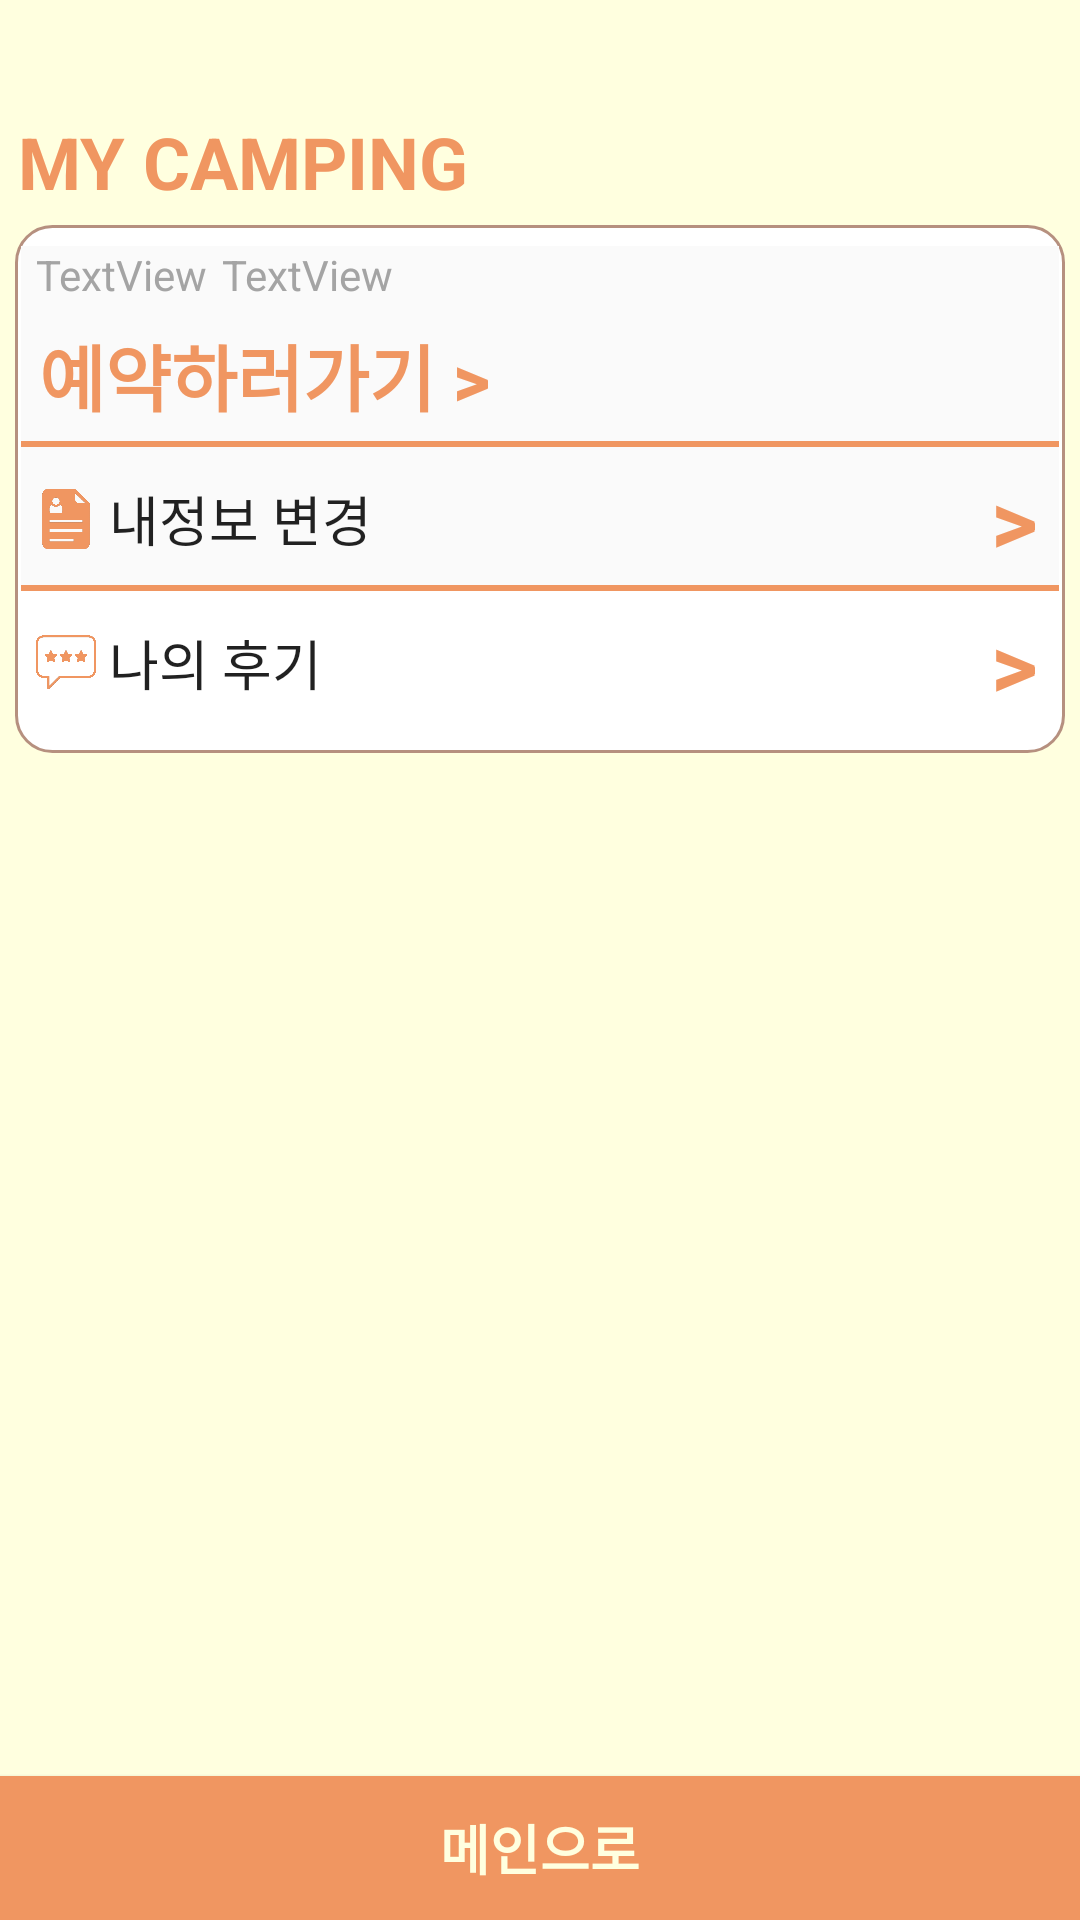

The Android layout XML behind this screen, and the referenced resources:
<!-- AndroidManifest.xml: application theme AppTheme -->
<!-- res/layout/mypage.xml -->
<?xml version="1.0" encoding="utf-8"?>
<LinearLayout xmlns:android="http://schemas.android.com/apk/res/android"
    xmlns:app="http://schemas.android.com/apk/res-auto"
    xmlns:tools="http://schemas.android.com/tools"
    android:layout_width="match_parent"
    android:layout_height="match_parent"
    android:background="#FFFFDF"
    android:orientation="vertical">

    <TextView
        android:id="@+id/textView34"
        android:layout_width="match_parent"
        android:layout_height="70dp"
        android:gravity="bottom"
        android:text=" MY CAMPING"
        android:textColor="#F09661"
        android:textSize="24sp"
        android:textStyle="bold" />

    <LinearLayout
        android:layout_width="match_parent"
        android:layout_height="wrap_content"
        android:layout_margin="5dp"
        android:background="@drawable/border_round"
        android:orientation="vertical">

        <LinearLayout
            android:layout_width="match_parent"
            android:layout_height="wrap_content"
            android:layout_marginLeft="2dp"
            android:layout_marginTop="7dp"
            android:layout_marginRight="2dp"
            android:background="?attr/actionModeBackground"
            android:orientation="vertical">

            <LinearLayout
                android:layout_width="match_parent"
                android:layout_height="wrap_content"
                android:layout_marginLeft="5dp"
                android:orientation="horizontal">

                <TextView
                    android:id="@+id/d_mynic"
                    android:layout_width="wrap_content"
                    android:layout_height="wrap_content"
                    android:text="TextView"
                    android:textColor="@color/gray" />

                <TextView
                    android:id="@+id/d_myid"
                    android:layout_width="wrap_content"
                    android:layout_height="wrap_content"
                    android:layout_marginLeft="5dp"
                    android:text="TextView"
                    android:textColor="@color/gray" />

            </LinearLayout>

            <Button
                android:id="@+id/button3"
                android:layout_width="match_parent"
                android:layout_height="wrap_content"
                android:background="@drawable/button_round"
                android:text=" 예약하러가기 >"
                android:textAlignment="textStart"
                android:textColor="#F09661"
                android:textSize="24sp"
                android:textStyle="bold" />

        </LinearLayout>

        <LinearLayout
            android:id="@+id/myprofile"
            android:layout_width="match_parent"
            android:layout_height="match_parent"
            android:layout_marginLeft="2dp"
            android:layout_marginRight="2dp"
            android:background="?attr/actionModeBackground"
            android:orientation="horizontal">

            <ImageView
                android:id="@+id/imageView2"
                android:layout_width="20dp"
                android:layout_height="20dp"
                android:layout_gravity="center"
                android:layout_marginLeft="5dp"
                app:srcCompat="@drawable/m_myprofile" />

            <Button
                android:id="@+id/m_requestpro"
                android:layout_width="match_parent"
                android:layout_height="wrap_content"
                android:layout_weight="1"
                android:background="@drawable/button_round"
                android:text=" 내정보 변경"
                android:textAlignment="textStart"
                android:textAllCaps="false"
                android:textSize="18sp" />

            <TextView
                android:id="@+id/textView33"
                android:layout_width="wrap_content"
                android:layout_height="wrap_content"
                android:layout_gravity="center"
                android:text="> "
                android:textColor="#F09661"
                android:textSize="30sp"
                android:textStyle="bold" />
        </LinearLayout>

        <LinearLayout
            android:id="@+id/myreview"
            android:layout_width="match_parent"
            android:layout_height="match_parent"
            android:layout_marginLeft="2dp"
            android:layout_marginRight="2dp"
            android:layout_marginBottom="6dp"
            android:background="@drawable/fui_idp_button_background_google"
            android:orientation="horizontal">

            <ImageView
                android:id="@+id/imageView5"
                android:layout_width="20dp"
                android:layout_height="20dp"
                android:layout_gravity="center"
                android:layout_marginLeft="5dp"
                app:srcCompat="@drawable/m_review" />

            <Button
                android:id="@+id/button4"
                android:layout_width="match_parent"
                android:layout_height="wrap_content"
                android:layout_weight="1"
                android:background="@drawable/button_round"
                android:text=" 나의 후기"
                android:textAlignment="textStart"
                android:textSize="18sp" />

            <TextView
                android:id="@+id/textView38"
                android:layout_width="wrap_content"
                android:layout_height="wrap_content"
                android:layout_gravity="center"
                android:text="> "
                android:textColor="#F09661"
                android:textSize="30sp"
                android:textStyle="bold" />
        </LinearLayout>

    </LinearLayout>

    <FrameLayout
        android:layout_width="match_parent"
        android:layout_height="match_parent"
        android:layout_weight="1">

    </FrameLayout>

    <Button
        android:id="@+id/d_close"
        android:layout_width="match_parent"
        android:layout_height="wrap_content"
        android:background="#F09661"
        android:text="메인으로"
        android:textColor="@color/default_bccolor"
        android:textSize="18sp"
        android:textStyle="bold" />
</LinearLayout>
<!-- resources referenced by this layout -->
<resources>
  <color name="default_bccolor">#FFFFDF</color>
  <color name="gray">#A4A4A4</color>
  <!-- drawable border_round (drawable) -->
  <?xml version="1.0" encoding="utf-8"?>
  <shape xmlns:android="http://schemas.android.com/apk/res/android"
      android:padding="10dp"
      android:shape="rectangle" >
      <solid android:color="#ffffff" />
      <corners
          android:bottomLeftRadius="12dp"
          android:bottomRightRadius="12dp"
          android:topLeftRadius="12dp"
          android:topRightRadius="12dp" />
      <stroke
          android:width="1dp"
          android:color="#b6907f" />
  </shape>
  <!-- drawable m_myprofile: png bitmap (drawable-v24, 13346 bytes) -->
  <!-- drawable m_review: png bitmap (drawable-v24, 50719 bytes) -->
  <style name="AppTheme" parent="Theme.AppCompat.Light.DarkActionBar">
          
          <item name="colorPrimary">@color/colorPrimary</item>
          <item name="colorPrimaryDark">@color/colorPrimaryDark</item>
          <item name="colorAccent">@color/colorAccent</item>
  
          
          <item name="windowActionBar">false</item>
          <item name="windowNoTitle">true</item>
      </style>
  <color name="colorPrimary">#008577</color>
  <color name="colorPrimaryDark">#F09661</color>
  <color name="colorAccent">#F09661 </color>
</resources>
